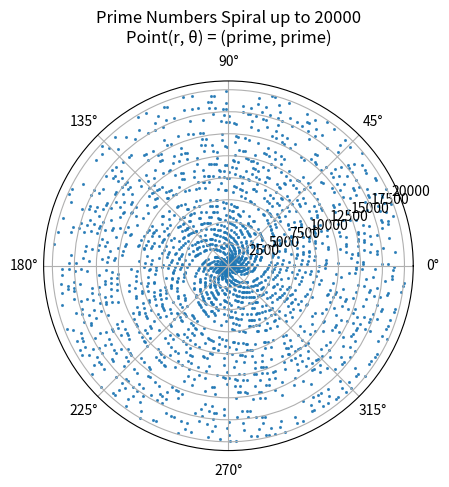

Recreate this plot in Python.
import matplotlib.pyplot as plt
import random
import math

# 1. 实现一个能够处理超大数字的质数判断程序
# 使用米勒-拉宾素性检验 (Miller-Rabin Primality Test)
# 因为对于 10^999 这样的数字，常规的试除法是绝对不可能完成的。
# k 是测试的轮数，轮数越多，结果越可靠。对于大数，k=10 已经非常可靠。
def is_prime(n, k=10):
    """
    使用米勒-拉宾算法判断一个大数n是否为质数。
    """
    # 处理基本情况
    if n < 2:
        return False
    if n == 2 or n == 3:
        return True
    if n % 2 == 0:
        return False

    # 将 n-1 分解为 2^s * d 的形式
    d, s = n - 1, 0
    while d % 2 == 0:
        d //= 2
        s += 1

    # 进行 k 轮测试
    for _ in range(k):
        # 随机选择一个见证数 a
        a = random.randrange(2, n - 1)
        x = pow(a, d, n) # 计算 a^d mod n

        if x == 1 or x == n - 1:
            continue

        # 进行 s-1 次平方测试
        for _ in range(s - 1):
            x = pow(x, 2, n)
            if x == n - 1:
                break
        else:
            # 如果循环正常结束（没有break），说明 n 是合数
            return False
            
    # 如果通过所有 k 轮测试，则 n 极有可能是质数
    return True

# --- 主绘图逻辑 ---

# 2. 建立一个极坐标系
# 我们在一个实际的、可见的范围内进行绘图，以展示效果
# 遍历到 10^999 是不可能的，但我们的 is_prime 函数可以判断那么大的数
PLOT_RANGE_MAX = 20000 

print(f"将在 1 到 {PLOT_RANGE_MAX} 的范围内寻找质数并绘图...")

# 存储质数的角度和半径
# 对于 r*e^(i*r)，在极坐标中：
# 半径 (radius) = r
# 角度 (angle) = r (单位是弧度)
thetas = [] # 角度列表
radii = []  # 半径列表

# 3. 遍历数字，判断是否为质数，如果是则记录坐标
for r in range(2, PLOT_RANGE_MAX + 1):
    if is_prime(r):
        # 只有质数才能被描点
        thetas.append(r)
        radii.append(r)

print(f"找到了 {len(radii)} 个质数，开始绘图...")

# 创建一个图形和子图，并指定为极坐标投影
fig, ax = plt.subplots(subplot_kw={'projection': 'polar'})

# 使用散点图在极坐标上描点
ax.scatter(thetas, radii, s=1.5, alpha=0.8) # s是点的大小, alpha是透明度

# 设置图表标题
ax.set_title(f'Prime Numbers Spiral up to {PLOT_RANGE_MAX}\nPoint(r, θ) = (prime, prime)', va='bottom')

# 显示图形
plt.show()

# --- 额外演示：测试一个非常大的数 ---
print("\n--- 大数测试 ---")
try:
    # 一个接近 10^50 的数，这是一个已知的质数 (梅森素数 M167)
    large_prime_candidate = pow(2, 167) - 1
    print(f"测试一个大数: 2^167 - 1 (有 {len(str(large_prime_candidate))} 位)")
    if is_prime(large_prime_candidate):
        print("结果: 这是一个质数。")
    else:
        print("结果: 这是一个合数。")

    # 一个普通的大合数
    large_composite = (pow(2, 100) - 1) * (pow(2, 100) - 3)
    print(f"\n测试一个大合数 (有 {len(str(large_composite))} 位)")
    if is_prime(large_composite):
        print("结果: 这是一个质数。")
    else:
        print("结果: 这是一个合数。")

except Exception as e:
    print(f"大数测试出错: {e}")
